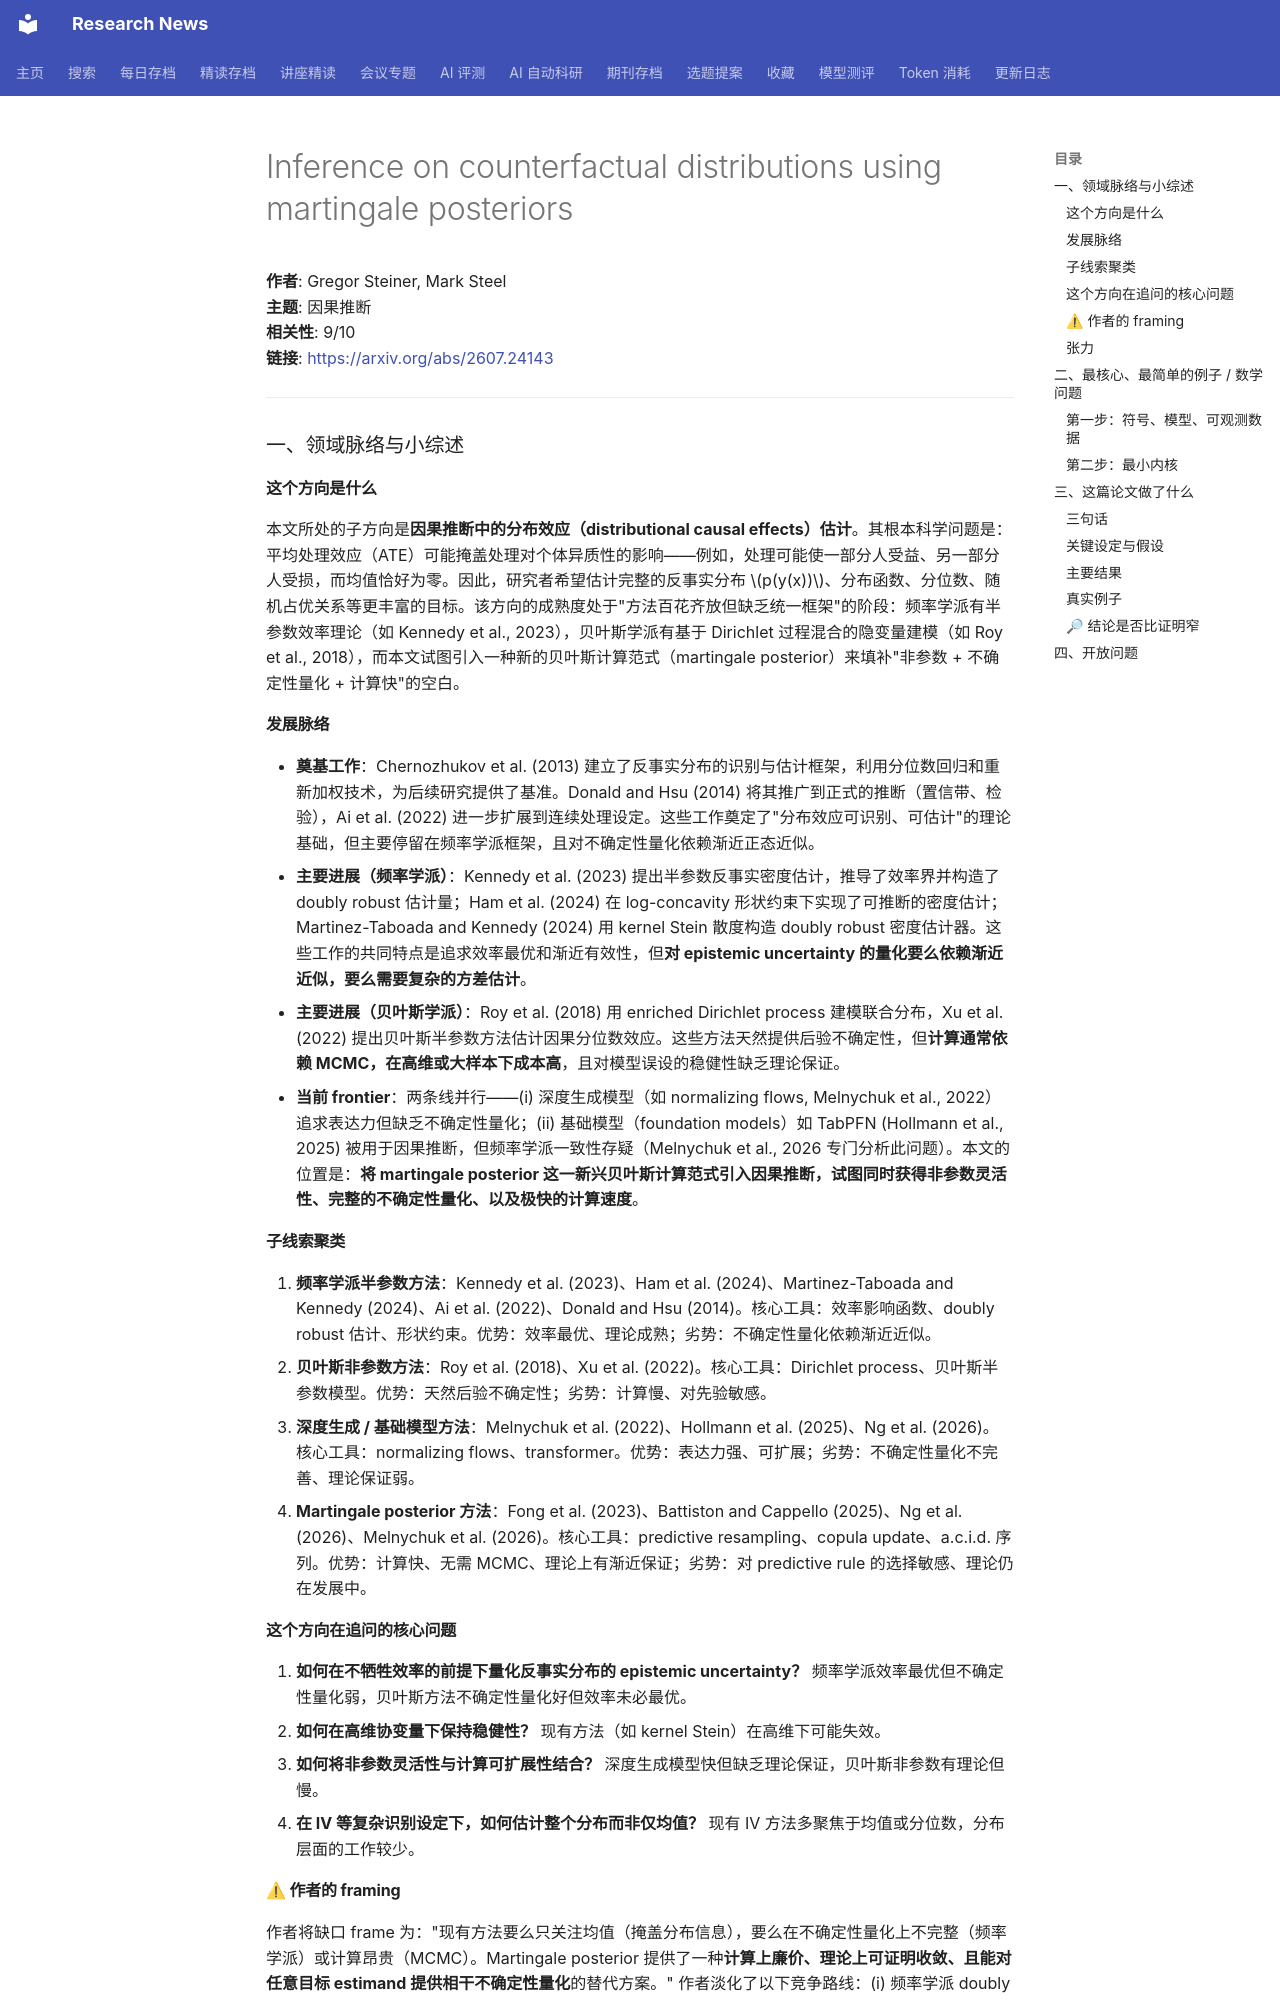

repository: cxy0714/research-news · page: deep_reads/2026-07-28-2607.24143/index.html · generator: mkdocs

# Inference on counterfactual distributions using martingale posteriors

**作者**: Gregor Steiner, Mark Steel  
**主题**: 因果推断  
**相关性**: 9/10  
**链接**: <https://arxiv.org/abs/2607.24143>

---

### 一、领域脉络与小综述

#### 这个方向是什么

本文所处的子方向是**因果推断中的分布效应（distributional causal effects）估计**。其根本科学问题是：平均处理效应（ATE）可能掩盖处理对个体异质性的影响——例如，处理可能使一部分人受益、另一部分人受损，而均值恰好为零。因此，研究者希望估计完整的反事实分布 \(p(y(x))\)、分布函数、分位数、随机占优关系等更丰富的目标。该方向的成熟度处于"方法百花齐放但缺乏统一框架"的阶段：频率学派有半参数效率理论（如 Kennedy et al., 2023），贝叶斯学派有基于 Dirichlet 过程混合的隐变量建模（如 Roy et al., 2018），而本文试图引入一种新的贝叶斯计算范式（martingale posterior）来填补"非参数 + 不确定性量化 + 计算快"的空白。

#### 发展脉络

- **奠基工作**：Chernozhukov et al. (2013) 建立了反事实分布的识别与估计框架，利用分位数回归和重新加权技术，为后续研究提供了基准。Donald and Hsu (2014) 将其推广到正式的推断（置信带、检验），Ai et al. (2022) 进一步扩展到连续处理设定。这些工作奠定了"分布效应可识别、可估计"的理论基础，但主要停留在频率学派框架，且对不确定性量化依赖渐近正态近似。
- **主要进展（频率学派）**：Kennedy et al. (2023) 提出半参数反事实密度估计，推导了效率界并构造了 doubly robust 估计量；Ham et al. (2024) 在 log-concavity 形状约束下实现了可推断的密度估计；Martinez-Taboada and Kennedy (2024) 用 kernel Stein 散度构造 doubly robust 密度估计器。这些工作的共同特点是追求效率最优和渐近有效性，但**对 epistemic uncertainty 的量化要么依赖渐近近似，要么需要复杂的方差估计**。
- **主要进展（贝叶斯学派）**：Roy et al. (2018) 用 enriched Dirichlet process 建模联合分布，Xu et al. (2022) 提出贝叶斯半参数方法估计因果分位数效应。这些方法天然提供后验不确定性，但**计算通常依赖 MCMC，在高维或大样本下成本高**，且对模型误设的稳健性缺乏理论保证。
- **当前 frontier**：两条线并行——(i) 深度生成模型（如 normalizing flows, Melnychuk et al., 2022）追求表达力但缺乏不确定性量化；(ii) 基础模型（foundation models）如 TabPFN (Hollmann et al., 2025) 被用于因果推断，但频率学派一致性存疑（Melnychuk et al., 2026 专门分析此问题）。本文的位置是：**将 martingale posterior 这一新兴贝叶斯计算范式引入因果推断，试图同时获得非参数灵活性、完整的不确定性量化、以及极快的计算速度**。

#### 子线索聚类

1. **频率学派半参数方法**：Kennedy et al. (2023)、Ham et al. (2024)、Martinez-Taboada and Kennedy (2024)、Ai et al. (2022)、Donald and Hsu (2014)。核心工具：效率影响函数、doubly robust 估计、形状约束。优势：效率最优、理论成熟；劣势：不确定性量化依赖渐近近似。
2. **贝叶斯非参数方法**：Roy et al. (2018)、Xu et al. (2022)。核心工具：Dirichlet process、贝叶斯半参数模型。优势：天然后验不确定性；劣势：计算慢、对先验敏感。
3. **深度生成 / 基础模型方法**：Melnychuk et al. (2022)、Hollmann et al. (2025)、Ng et al. (2026)。核心工具：normalizing flows、transformer。优势：表达力强、可扩展；劣势：不确定性量化不完善、理论保证弱。
4. **Martingale posterior 方法**：Fong et al. (2023)、Battiston and Cappello (2025)、Ng et al. (2026)、Melnychuk et al. (2026)。核心工具：predictive resampling、copula update、a.c.i.d. 序列。优势：计算快、无需 MCMC、理论上有渐近保证；劣势：对 predictive rule 的选择敏感、理论仍在发展中。

#### 这个方向在追问的核心问题

1. **如何在不牺牲效率的前提下量化反事实分布的 epistemic uncertainty？** 频率学派效率最优但不确定性量化弱，贝叶斯方法不确定性量化好但效率未必最优。
2. **如何在高维协变量下保持稳健性？** 现有方法（如 kernel Stein）在高维下可能失效。
3. **如何将非参数灵活性与计算可扩展性结合？** 深度生成模型快但缺乏理论保证，贝叶斯非参数有理论但慢。
4. **在 IV 等复杂识别设定下，如何估计整个分布而非仅均值？** 现有 IV 方法多聚焦于均值或分位数，分布层面的工作较少。
